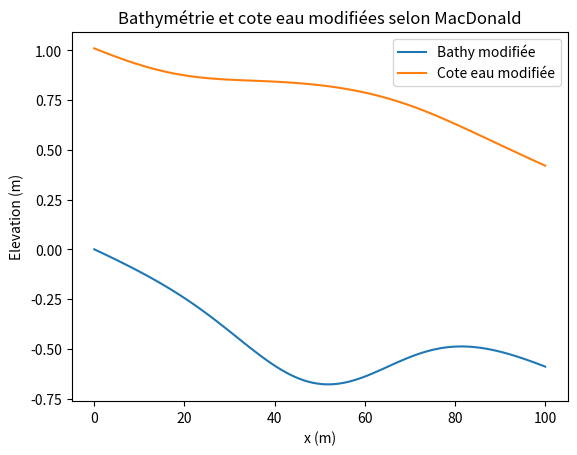
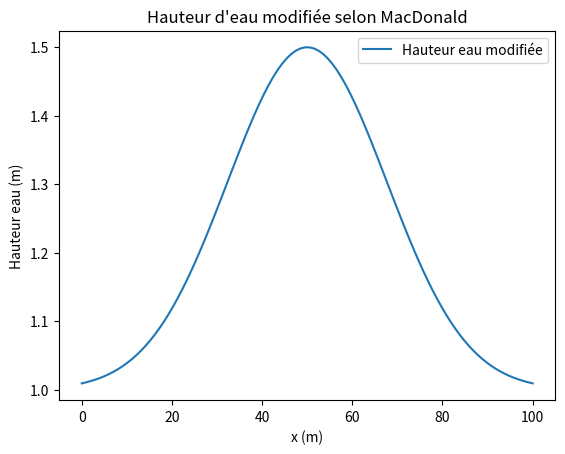

Write Python code to recreate these figures, in order.
import numpy as np
import matplotlib.pyplot as plt

###########################
## PARAMETERS DEFINITION ##
###########################

def int_friction(x, lx):
    N = 10000
    t = np.linspace(0, x, N)
    integrand = h_ex(t, lx)**(-10/3)
    result = np.trapz(integrand, t)
    return result

def h_ex(x, lx) :
    return 1+0.5*np.exp(-16*(x/lx - 0.5)**2)

def bathy(x, lx, n, cref, zref, qref, xref) :
    if x == xref:
        return zref
    else :
        h = h_ex(x, lx)
        return cref - qref**2/(2*g*h**2) - h - (qref**2)*(n**2) * int_friction(x, lx)

g = 9.81
lx = 100
n = 0.05
xref = 0
zref = 0
qref = 2
href = h_ex(xref, lx)
cref = qref**2 / (2*g*href**2) + href + zref
c = 11.868197654947547
print(cref)
print(c/g)

###########################
## TEST SIMULATIONS ##
###########################
x = np.linspace(0, 100, 100)   
h = h_ex(x, lx)
z = np.zeros_like(x)
for i in range(len(x)) :
    z[i] = bathy(x[i], lx, n, cref, zref, qref, xref)
plt.plot(x, z, label='Bathy modifiée')
plt.plot(x, h+z, label='Cote eau modifiée')
plt.xlabel('x (m)')
plt.ylabel('Elevation (m)')
plt.title('Bathymétrie et cote eau modifiées selon MacDonald')
plt.legend()
plt.show()

plt.plot(x, h, label='Hauteur eau modifiée')
plt.xlabel('x (m)')
plt.ylabel('Hauteur eau (m)')
plt.title('Hauteur d\'eau modifiée selon MacDonald')
plt.legend()
plt.show()

###########################
## CALCUL Z INLET OUTLET ##
###########################
x = -0.5
z = c/9.81 - 2**2/(2*g*h_ex(x, 100)**2) - h_ex(x, 100) - n**2*qref**2 * int_friction(x, lx)
z2 = bathy(x, lx, n, cref, zref, qref, xref)
print("z inlet = ", z)

x = 100.5
z = c/9.81 - 2**2/(2*g*h_ex(x, 100)**2) - h_ex(x, 100) - n**2*qref**2 * int_friction(x, lx)
z2 = bathy(x, lx, n, cref, zref, qref, xref)
print("z outlet = ", z)

###########################
## HAUTEUR EAU EN SORTIE ##
###########################
print("h_fin = ", h_ex(100, 100))
